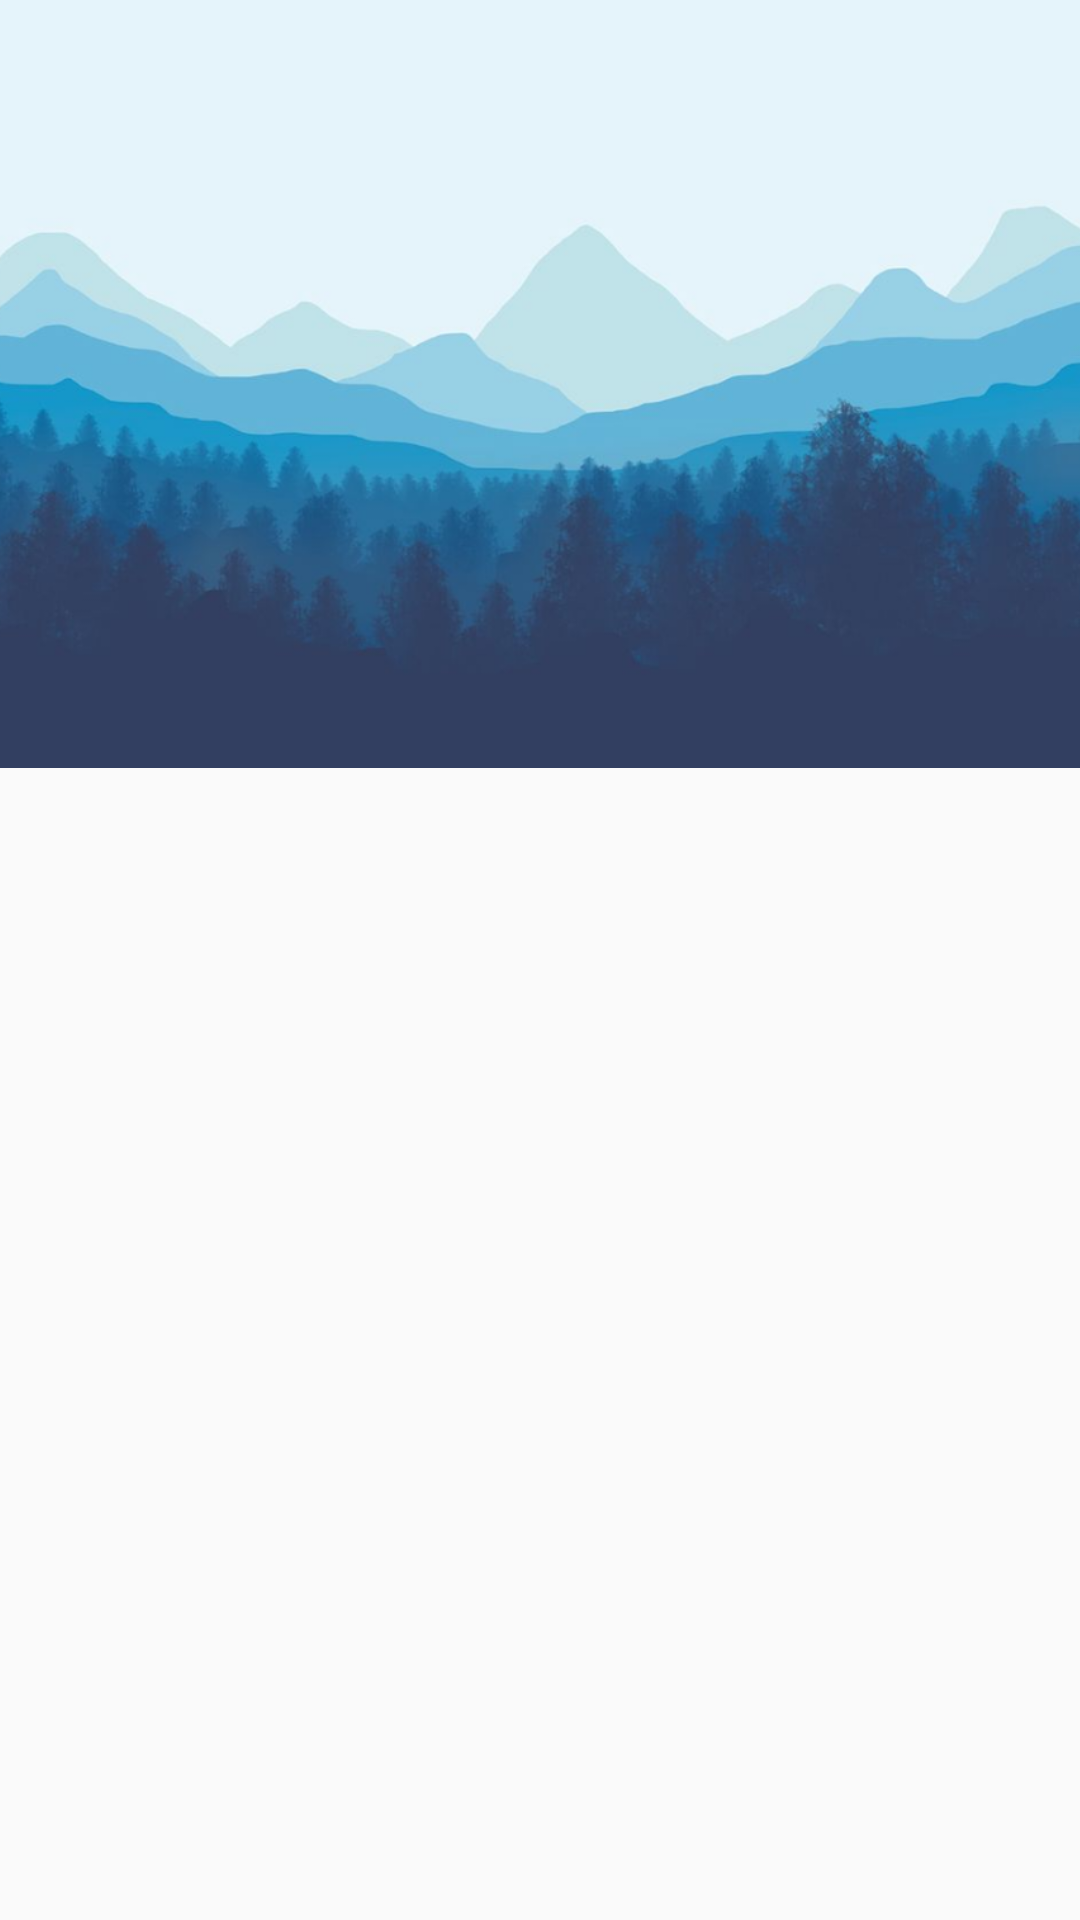

Reconstruct the res/layout file that produces this screen, plus the resources it refers to.
<!-- AndroidManifest.xml: application theme AppTheme -->
<!-- res/layout/fragment_profile.xml -->
<?xml version="1.0" encoding="utf-8"?>
<LinearLayout xmlns:android="http://schemas.android.com/apk/res/android"
    xmlns:tools="http://schemas.android.com/tools"
    android:layout_width="match_parent"
    android:layout_height="match_parent"
    xmlns:app="http://schemas.android.com/apk/res-auto"
    tools:context=".ProfileFragment"
    android:orientation="vertical">

    <com.google.android.material.appbar.AppBarLayout
        android:id="@+id/appBar"
        android:layout_width="match_parent"
        android:layout_height="wrap_content"
        android:theme="@style/AppTheme.AppBarOverlay"
        app:toolbarId="@id/profile_toolbar">

        <com.google.android.material.appbar.CollapsingToolbarLayout
            android:layout_width="match_parent"
            android:layout_height="wrap_content"
            android:fitsSystemWindows="true"
            app:contentScrim="?attr/colorPrimary"
            app:layout_scrollFlags="scroll|exitUntilCollapsed"
            app:titleEnabled="false">

            <ImageView
                android:id="@+id/background_image_Toolbar"
                android:layout_width="match_parent"
                android:layout_height="256dp"
                android:src="@drawable/background_image"
                android:fitsSystemWindows="true"
                android:scaleType="centerCrop"
                app:layout_collapseMode="parallax" />

            <androidx.appcompat.widget.Toolbar
                android:id="@+id/profile_toolbar"
                android:layout_width="match_parent"
                android:layout_height="?attr/actionBarSize"
                app:layout_collapseMode="pin"
                app:popupTheme="@style/AppTheme.AppBarOverlay" />

        </com.google.android.material.appbar.CollapsingToolbarLayout>

        <com.google.android.material.tabs.TabLayout
            android:layout_width="match_parent"
            android:layout_height="wrap_content"
            app:tabGravity="fill"
            app:tabMode="fixed"
            android:id="@+id/tab_layout_profile"
            app:tabTextColor="@color/greyText"
            app:tabIndicatorColor="@color/greyText"
            android:background="#fafafa"
            android:elevation="0dp">

        </com.google.android.material.tabs.TabLayout>

    </com.google.android.material.appbar.AppBarLayout>


    
    

    <androidx.viewpager.widget.ViewPager
        android:layout_width="match_parent"
        android:layout_height="match_parent"
        android:id="@+id/viewpager">





    </androidx.viewpager.widget.ViewPager>


</LinearLayout>
<!-- resources referenced by this layout -->
<resources>
  <color name="greyText">#4A5058</color>
  <!-- drawable background_image: png bitmap (drawable-hdpi, 88618 bytes) -->
  <style name="AppTheme.AppBarOverlay" parent="ThemeOverlay.AppCompat.Dark.ActionBar">
          <item name="android:textColorPrimary">@color/colorAccent</item>
          <item name="android:textColorSecondary">@color/colorAccent</item>
          <item name="android:windowLightStatusBar">true</item>
      </style>
  <style name="AppTheme" parent="Theme.AppCompat.Light.DarkActionBar">
          
          <item name="colorPrimary">@color/colorPrimary</item>
          <item name="colorPrimaryDark">@color/colorPrimaryDark</item>
          <item name="colorAccent">@color/colorAccent</item>
      </style>
  <color name="colorAccent">#ffffff</color>
  <color name="colorPrimary">#2472A0</color>
  <color name="colorPrimaryDark">#2472A0</color>
</resources>
